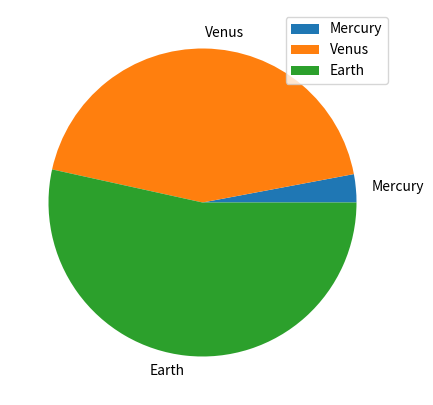

Python code for this plot:
import matplotlib.pyplot as plt
import pandas as pd
import numpy as np
plt.close('all')

df = pd.DataFrame({'mass': [0.330, 4.87, 5.97],
                   'radius': [2439.7, 6051.8, 6378.1]},
                  index=['Mercury', 'Venus', 'Earth'])
plot = df.plot.pie(y='mass', figsize=(5, 5))
plt.show()
